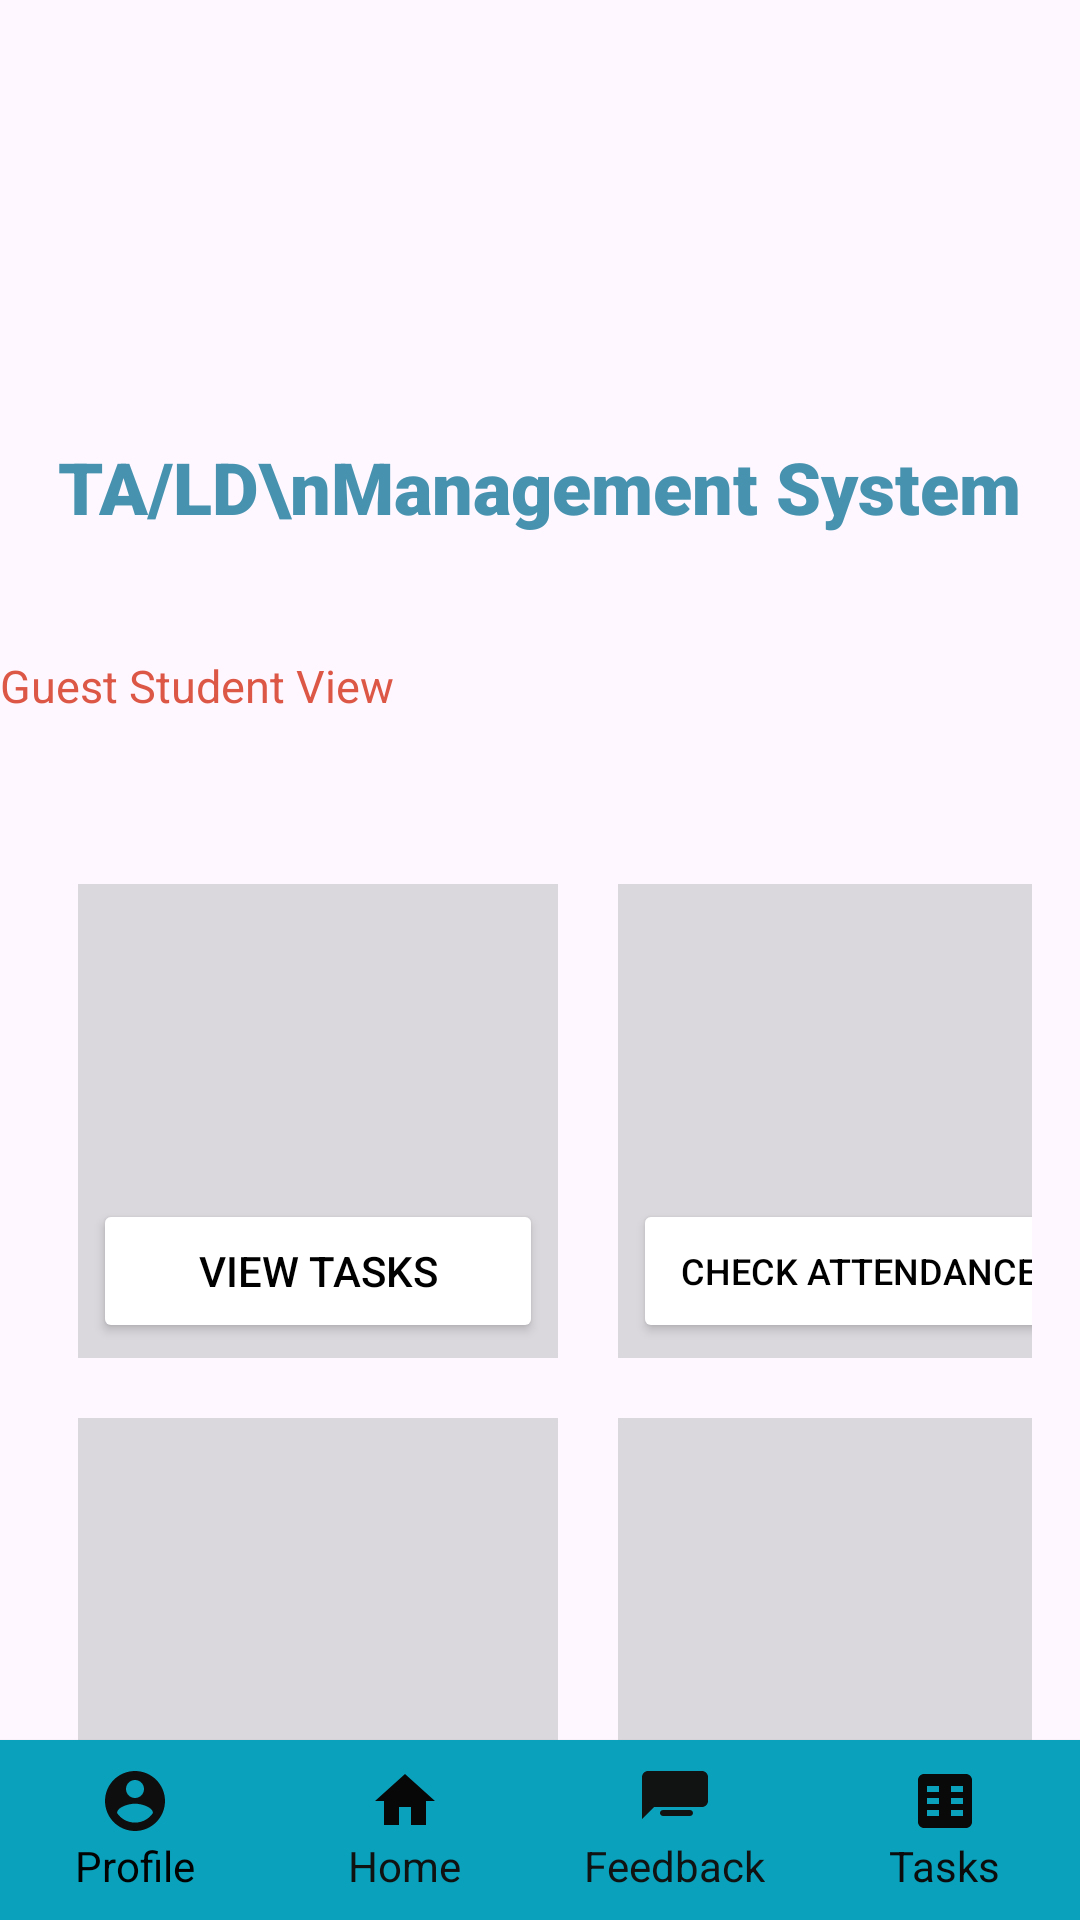

Layout XML and referenced resources for this Android screen:
<!-- AndroidManifest.xml: application theme Theme.TALDManagementSystem -->
<!-- res/layout/activity_std_guest_home.xml -->
<?xml version="1.0" encoding="utf-8"?>
<RelativeLayout xmlns:android="http://schemas.android.com/apk/res/android"
    xmlns:app="http://schemas.android.com/apk/res-auto"
    xmlns:tools="http://schemas.android.com/tools"
    android:layout_width="match_parent"
    android:layout_height="match_parent"
    tools:context=".stdGuestHome">

    <ImageView
        android:id="@+id/fastLogo"
        android:layout_width="360dp"
        android:layout_height="86dp"
        android:src="@drawable/fastlogo"
        android:layout_centerHorizontal="true"
        android:layout_marginTop="60dp" />

    <TextView
        android:id="@+id/text1"
        android:layout_width="wrap_content"
        android:layout_height="wrap_content"
        android:textSize="24sp"
        android:fontFamily="sans-serif-black"
        android:gravity="center_horizontal"
        android:text="TA/LD\nManagement System"
        android:layout_centerHorizontal="true"
        android:layout_below="@+id/fastLogo"
        android:textColor="#4793AF"
        />

    <TextView
        android:id="@+id/text2"
        android:layout_width="wrap_content"
        android:layout_height="wrap_content"
        android:text="Guest Student View"
        android:textColor="#DD5746"
        android:textSize="15dp"
        android:layout_alignStart="@+id/fastLogo"
        android:layout_marginTop="40dp"
        android:layout_below="@+id/text1"/>

    <GridLayout
        android:layout_width="match_parent"
        android:layout_height="wrap_content"
        android:layout_below="@id/text2"
        android:rowCount="2"
        android:columnCount="2"
        android:layout_marginTop="30dp"
        android:padding="16dp">

        <LinearLayout
            android:orientation="vertical"
            android:layout_margin="10dp"
            android:padding="5dp"
            android:background="#DBD8DD">

            <ImageView
                android:layout_width="wrap_content"
                android:layout_height="100dp"
                />


            <Button
                android:id="@+id/assign1"
                android:layout_width="150dp"
                android:layout_height="wrap_content"
                android:layout_weight="1"
                android:backgroundTint="@color/white"
                android:textColor="@color/black"
                android:text="View Tasks" />
        </LinearLayout>


        <LinearLayout
            android:orientation="vertical"
            android:layout_margin="10dp"
            android:padding="5dp"
            android:background="#DBD8DD">

            <ImageView
                android:layout_width="wrap_content"
                android:layout_height="100dp" />


            <Button
                android:id="@+id/Feed1"
                android:layout_width="150dp"
                android:layout_height="wrap_content"
                android:layout_weight="1"
                android:backgroundTint="@color/white"
                android:textColor="@color/black"
                android:textSize="12dp"
                android:text="Check Attendance" />
        </LinearLayout>

        <LinearLayout
            android:orientation="vertical"
            android:layout_margin="10dp"
            android:padding="5dp"
            android:background="#DBD8DD">

            <ImageView
                android:layout_width="wrap_content"
                android:layout_height="100dp" />


            <Button
                android:id="@+id/updateinfobtn"
                android:layout_width="150dp"
                android:layout_height="wrap_content"
                android:layout_weight="1"
                android:backgroundTint="@color/white"
                android:textColor="@color/black"
                android:text="Update Info" />
        </LinearLayout>

        <LinearLayout
            android:orientation="vertical"
            android:layout_margin="10dp"
            android:padding="5dp"
            android:background="#DBD8DD">

            <ImageView
                android:layout_width="wrap_content"
                android:layout_height="100dp" />


            <Button
                android:id="@+id/giveFeed1"
                android:layout_width="150dp"
                android:layout_height="wrap_content"
                android:layout_weight="1"
                android:backgroundTint="@color/white"
                android:textColor="@color/black"
                android:textSize="13dp"
                android:text="Check Feedback" />
        </LinearLayout>

    </GridLayout>

    <LinearLayout
        android:id="@+id/navigation_bar"
        android:layout_width="match_parent"
        android:layout_height="60dp"
        android:background="#09A1BB"
        android:elevation="1dp"
        android:orientation="horizontal"
        android:layout_alignParentBottom="true"
        android:gravity="center_horizontal">


        <LinearLayout
            android:layout_width="match_parent"
            android:layout_height="match_parent"
            android:orientation="horizontal"
            android:weightSum="4"
            android:gravity="center">


            <LinearLayout
                android:layout_width="0dp"
                android:layout_height="wrap_content"
                android:layout_weight="1"
                android:orientation="vertical"
                android:gravity="center">

                <ImageButton
                    android:id="@+id/profilebtn"
                    android:layout_width="wrap_content"
                    android:layout_height="wrap_content"
                    android:background="@drawable/ic_profile"
                    android:backgroundTint="#0E0E0E"/>

                <TextView
                    android:layout_width="wrap_content"
                    android:layout_height="wrap_content"
                    android:text="Profile"
                    android:textColor="#020202"
                    />
            </LinearLayout>


            <LinearLayout
                android:layout_width="0dp"
                android:layout_height="wrap_content"
                android:layout_weight="1"
                android:orientation="vertical"
                android:gravity="center">

                <ImageButton
                    android:id="@+id/homebtn"
                    android:layout_width="wrap_content"
                    android:layout_height="wrap_content"
                    android:background="@drawable/ic_home"
                    android:backgroundTint="#070707"/>

                <TextView
                    android:layout_width="wrap_content"
                    android:layout_height="wrap_content"
                    android:text="Home"
                    android:textColor="#101212"
                    />
            </LinearLayout>


            <LinearLayout
                android:layout_width="0dp"
                android:layout_height="wrap_content"
                android:layout_weight="1"
                android:orientation="vertical"
                android:gravity="center">

                <ImageButton
                    android:id="@+id/feedbackbtn"
                    android:layout_width="wrap_content"
                    android:layout_height="wrap_content"
                    android:background="@drawable/ic_feedback"
                    android:backgroundTint="#111212"/>

                <TextView
                    android:layout_width="wrap_content"
                    android:layout_height="wrap_content"
                    android:text="Feedback"
                    android:textColor="#111212"
                    />
            </LinearLayout>


            <LinearLayout
                android:layout_width="0dp"
                android:layout_height="wrap_content"
                android:layout_weight="1"
                android:orientation="vertical"
                android:gravity="center">

                <ImageButton
                    android:id="@+id/taskbtn"
                    android:layout_width="wrap_content"
                    android:layout_height="wrap_content"
                    android:background="@drawable/ic_tasks"
                    android:backgroundTint="#090909"/>

                <TextView
                    android:layout_width="wrap_content"
                    android:layout_height="wrap_content"
                    android:text="Tasks"
                    android:textColor="#0C0C0C"
                    />
            </LinearLayout>

        </LinearLayout>
    </LinearLayout>


</RelativeLayout>
<!-- resources referenced by this layout -->
<resources>
  <color name="black">#FF000000</color>
  <color name="white">#FFFFFFFF</color>
  <!-- drawable ic_feedback (drawable) -->
  <vector xmlns:android="http://schemas.android.com/apk/res/android"
      android:height="24dp"
      android:width="24dp"
      android:viewportHeight="24"
      android:viewportWidth="24">
      <path
          android:fillColor="#FF000000"
          android:pathData="M21,2H3c-1.1,0 -1.99,0.9 -1.99,2L1,18l4,-4h16c1.1,0 2,-0.9 2,-2V4c0,-1.1 -0.9,-2 -2,-2zM8,9h8c0.55,0 1,-0.45 1,-1s-0.45,-1 -1,-1H8c-0.55,0 -1,0.45 -1,1s0.45,1 1,1zM14,12H8c-0.55,0 -1,0.45 -1,1s0.45,1 1,1h6c0.55,0 1,-0.45 1,-1s-0.45,-1 -1,-1zM17,15H8c-0.55,0 -1,0.45 -1,1s0.45,1 1,1h9c0.55,0 1,-0.45 1,-1s-0.45,-1 -1,-1z"/>
  </vector>
  <!-- drawable ic_home (drawable) -->
  <vector xmlns:android="http://schemas.android.com/apk/res/android"
      android:height="24dp"
      android:width="24dp"
      android:viewportHeight="24"
      android:viewportWidth="24">
      <path
          android:fillColor="#FF000000"
          android:pathData="M10,20v-6h4v6h5v-8h3L12,3 2,12h3v8z"/>
  </vector>
  <!-- drawable ic_profile (drawable) -->
  <vector xmlns:android="http://schemas.android.com/apk/res/android"
      android:width="24dp"
      android:height="24dp"
      android:viewportWidth="24"
      android:viewportHeight="24">
      <path
          android:fillColor="#FF000000"
          android:pathData="M12,2C6.48,2 2,6.48 2,12s4.48,10 10,10 10,-4.48 10,-10S17.52,2 12,2Zm0,3c1.66,0 3,1.34 3,3s-1.34,3 -3,3 -3,-1.34 -3,-3 1.34,-3 3,-3Zm0,14.2c-2.5,0 -4.71,-1.28 -6,-3.22 0.03,-2 4,-3.08 6,-3.08 1.99,0 5.97,1.08 6,3.08 -1.29,1.94 -3.5,3.22 -6,3.22Z"/>
  </vector>
  <!-- drawable ic_tasks (drawable) -->
  <vector xmlns:android="http://schemas.android.com/apk/res/android"
      android:width="24dp"
      android:height="24dp"
      android:viewportWidth="24"
      android:viewportHeight="24">
      <path
          android:fillColor="#FF000000"
          android:pathData="M19,3H5c-1.1,0 -2,0.9 -2,2v14c0,1.1 0.9,2 2,2h14c1.1,0 2,-0.9 2,-2V5c0,-1.1 -0.9,-2 -2,-2zm-9,14H6v-2h4v2zm0,-4H6v-2h4v2zm0,-4H6V7h4v2zm8,8h-4v-2h4v2zm0,-4h-4v-2h4v2zm0,-4h-4V7h4v2z"/>
  </vector>
  <style name="Theme.TALDManagementSystem" parent="Base.Theme.TALDManagementSystem" />
  <style name="Base.Theme.TALDManagementSystem" parent="Theme.Material3.DayNight.NoActionBar">
          
          
      </style>
</resources>
